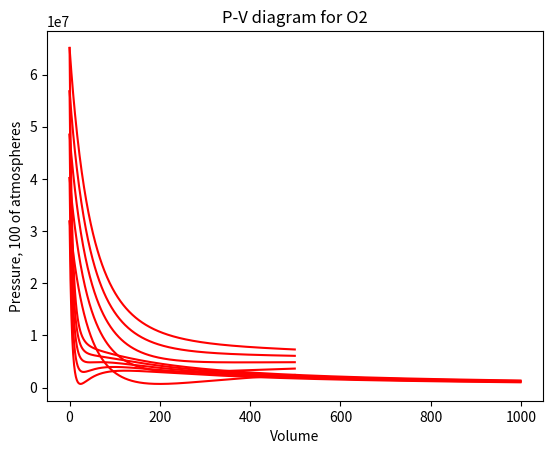

Python code for this plot:
import numpy as np
import matplotlib.pyplot as plt
# Задача 1
def pressure(V,T):
    R=8.314
    b=0.0000319
    a=0.1382
    return R*T/(V-b)-(a/(V**2))
# Первый график
x=np.linspace(0.0000419,0.001,1000)
x0=np.linspace(0.0000419,0.0001,500)
y_133=plt.plot(pressure(x,133),color='red')
y_143=plt.plot(pressure(x,143),color='red')
y_153=plt.plot(pressure(x,153),color='red')
y_163=plt.plot(pressure(x,163),color='red')
y_173=plt.plot(pressure(x,173),color='red')
plt.title('P-V diagram for O2')
plt.xlabel('Volume')
plt.ylabel('Pressure, 100 of atmospheres')
plt.show()
# Второй график
y0_133=plt.plot(pressure(x0,133),color='red')
y0_143=plt.plot(pressure(x0,143),color='red')
y0_153=plt.plot(pressure(x0,153),color='red')
y0_163=plt.plot(pressure(x0,163),color='red')
y0_173=plt.plot(pressure(x0,173),color='red')
plt.title('P-V diagram for O2')
plt.xlabel('Volume')
plt.ylabel('Pressure, 100 of atmospheres')
plt.show()
# Задача 2
dx=10**(-6)
extremes=[]
extremes2=[]
for i in range(50,1000):
    if (pressure(i*dx,143)-pressure((i+1)*dx,143))*(pressure((i+1)*dx,143)-pressure((i+2)*dx,143))<0:
        extremes.append(extremes.append(i*dx))
for i in range(len(extremes)):
    if extremes[i]!=None:
        extremes2.append(round(extremes[i],6))
print(extremes2)
# Задача 3
length_of_the_dead_zone=0
what=extremes2[1]-extremes2[0]
for i in range(1000):
    length_of_the_dead_zone+=np.sqrt((what/1000)**2+(pressure(extremes2[0]+i*what,143)-pressure(extremes2[0]+(i+1)*what,143))**2)
print(length_of_the_dead_zone)
# Задача 4
volume=10**(-6)
good_volumes=[0]
mister_pressure=3664187
# Проверка того, близко ли давление при каком-то объёме к необходимому
while True:
    if pressure(volume,143)>0.9999*mister_pressure and pressure(volume,143)<1.0001*mister_pressure and volume-good_volumes[-1]>10**(-6):
        good_volumes.append(round(volume,7))
    if volume>extremes2[1] and pressure(volume,143)<3640000:
        break
    volume+=10**(-8)
# Просто выкинуть 0
good_volumes_without_0=[]
for i in range(len(good_volumes)):
    if good_volumes[i]!=0:
        good_volumes_without_0.append(good_volumes[i])
print(good_volumes_without_0)
# Задача 5
integral_1=0
for i in range(1000):
    integral_1+=(good_volumes_without_0[2]-good_volumes_without_0[0])/1000*pressure(good_volumes_without_0[0]*i/1000+good_volumes_without_0[0]*(1000-i)/1000,143)
# Второй интеграл - просто прямоугольник
integral_2=(good_volumes_without_0[2]-good_volumes_without_0[0])*mister_pressure
print(integral_1,integral_2)
if abs(integral_1-integral_2)<integral_2*0.1:
    print("Maxwell's rule works!")